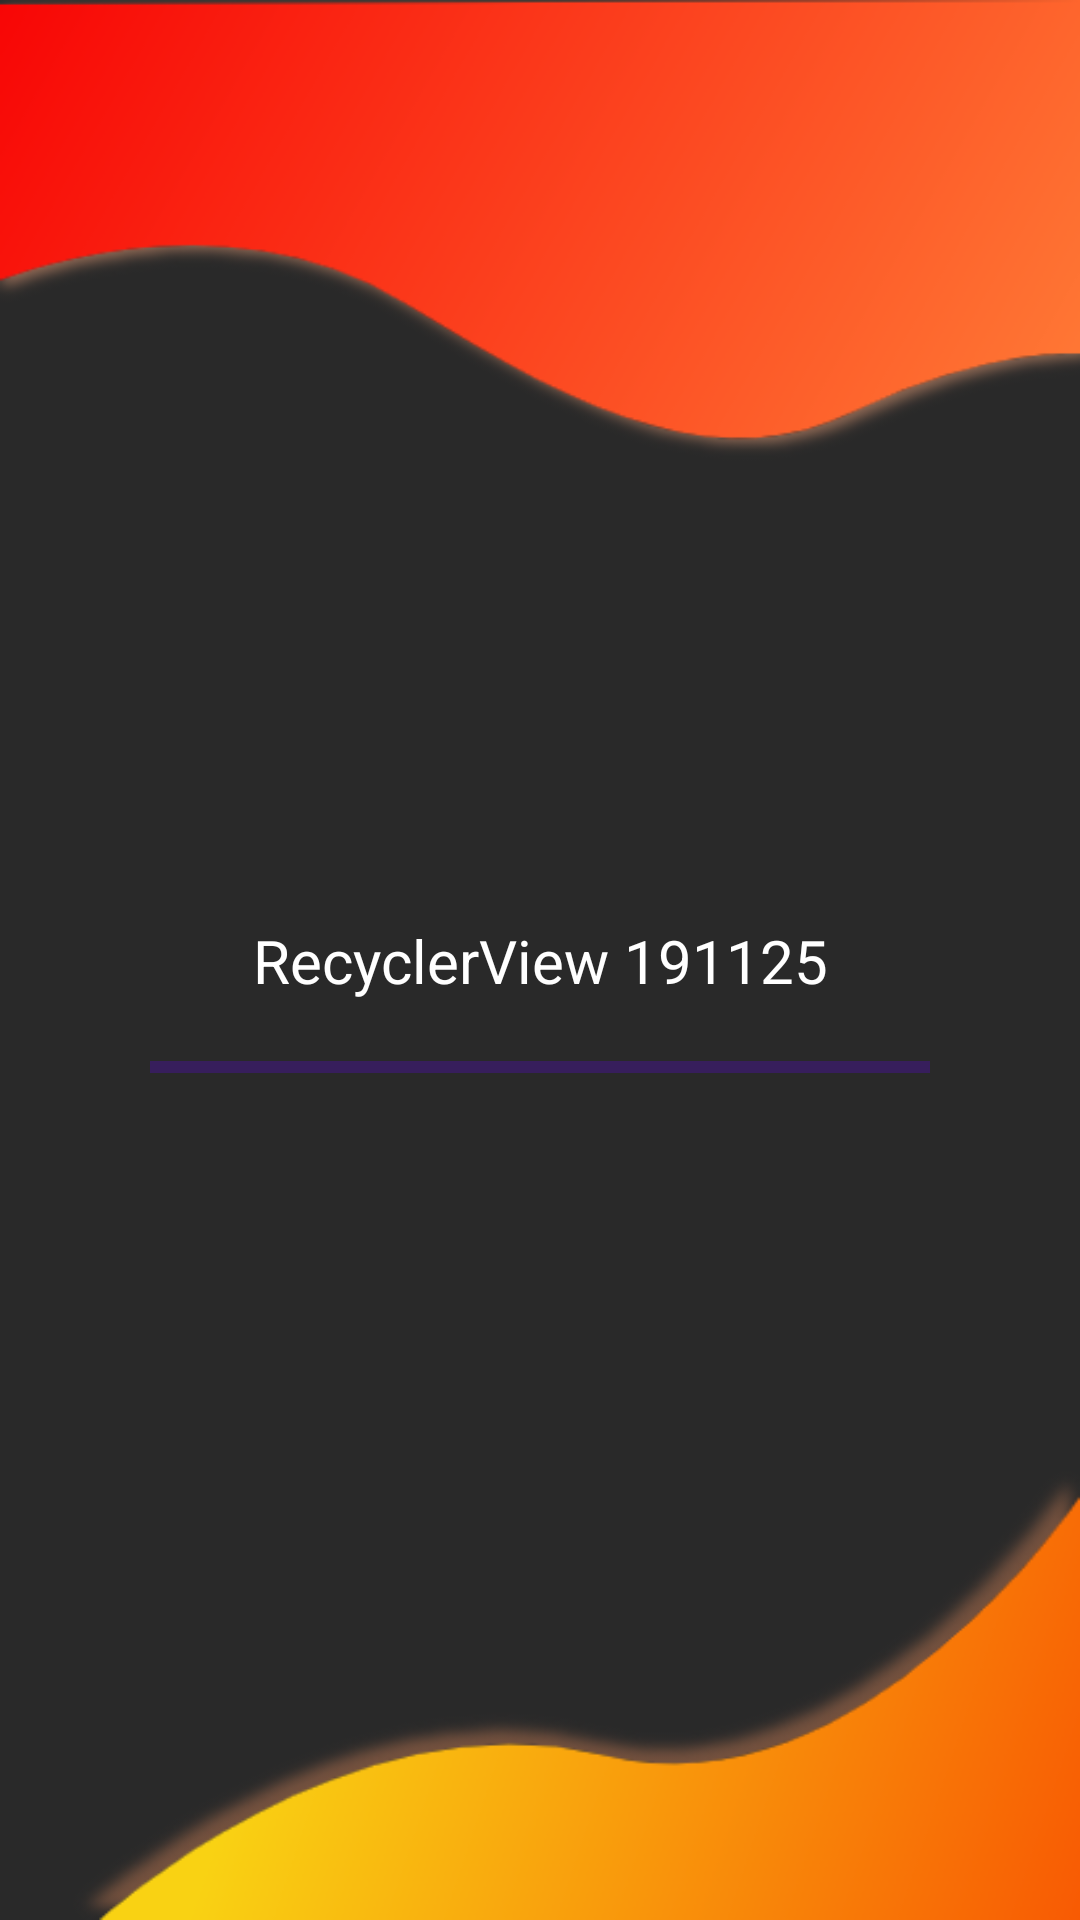

Write the Android layout XML for this screen, with the resource values it uses.
<!-- AndroidManifest.xml: application theme Theme.RecyclerView_191125 -->
<!-- res/layout/activity_splash_screen.xml -->
<?xml version="1.0" encoding="utf-8"?>
<androidx.constraintlayout.widget.ConstraintLayout xmlns:android="http://schemas.android.com/apk/res/android"
    xmlns:app="http://schemas.android.com/apk/res-auto"
    xmlns:tools="http://schemas.android.com/tools"
    android:layout_width="match_parent"
    android:layout_height="match_parent"
    android:id="@+id/layout_SplashScreen"
    android:background="@drawable/splash_screen"
    tools:context=".SplashScreen">

    <TextView
        android:id="@+id/text_MainSplash"
        android:layout_width="wrap_content"
        android:layout_height="wrap_content"
        app:layout_constraintLeft_toLeftOf="parent"
        app:layout_constraintRight_toRightOf="parent"
        app:layout_constraintBottom_toBottomOf="parent"
        app:layout_constraintTop_toTopOf="parent"
        android:text="RecyclerView 191125"
        android:textColor="@color/white"
        android:textSize="20dp"
        />

    <com.google.android.material.progressindicator.LinearProgressIndicator
        android:id="@+id/progress_SplashLoad"
        android:layout_width="match_parent"
        android:layout_height="wrap_content"
        app:layout_constraintTop_toBottomOf="@+id/text_MainSplash"
        app:layout_constraintLeft_toLeftOf="parent"
        app:layout_constraintRight_toRightOf="parent"
        android:layout_marginHorizontal="50dp"
        android:layout_marginVertical="20dp"/>
</androidx.constraintlayout.widget.ConstraintLayout>
<!-- resources referenced by this layout -->
<resources>
  <!-- drawable splash_screen: png bitmap (drawable, 35630 bytes) -->
  <style name="Theme.RecyclerView_191125" parent="Theme.MaterialComponents.DayNight.DarkActionBar">
          
          <item name="colorPrimary">@color/purple_500</item>
          <item name="colorPrimaryVariant">@color/purple_700</item>
          <item name="colorOnPrimary">@color/white</item>
          
          <item name="colorSecondary">@color/teal_200</item>
          <item name="colorSecondaryVariant">@color/teal_700</item>
          <item name="colorOnSecondary">@color/black</item>
          
          <item name="android:statusBarColor" tools:targetApi="l">?attr/colorPrimaryVariant</item>
          
      </style>
  <!-- not gathered from this repository: default colours our renderer supplied (Android Studio template values) -->
  <color name="purple_500">#FF6200EE</color>
  <color name="purple_700">#FF3700B3</color>
  <color name="teal_200">#FF03DAC5</color>
  <color name="teal_700">#FF018786</color>
  <color name="black">#FF000000</color>
  <color name="white">#FFFFFFFF</color>
</resources>
